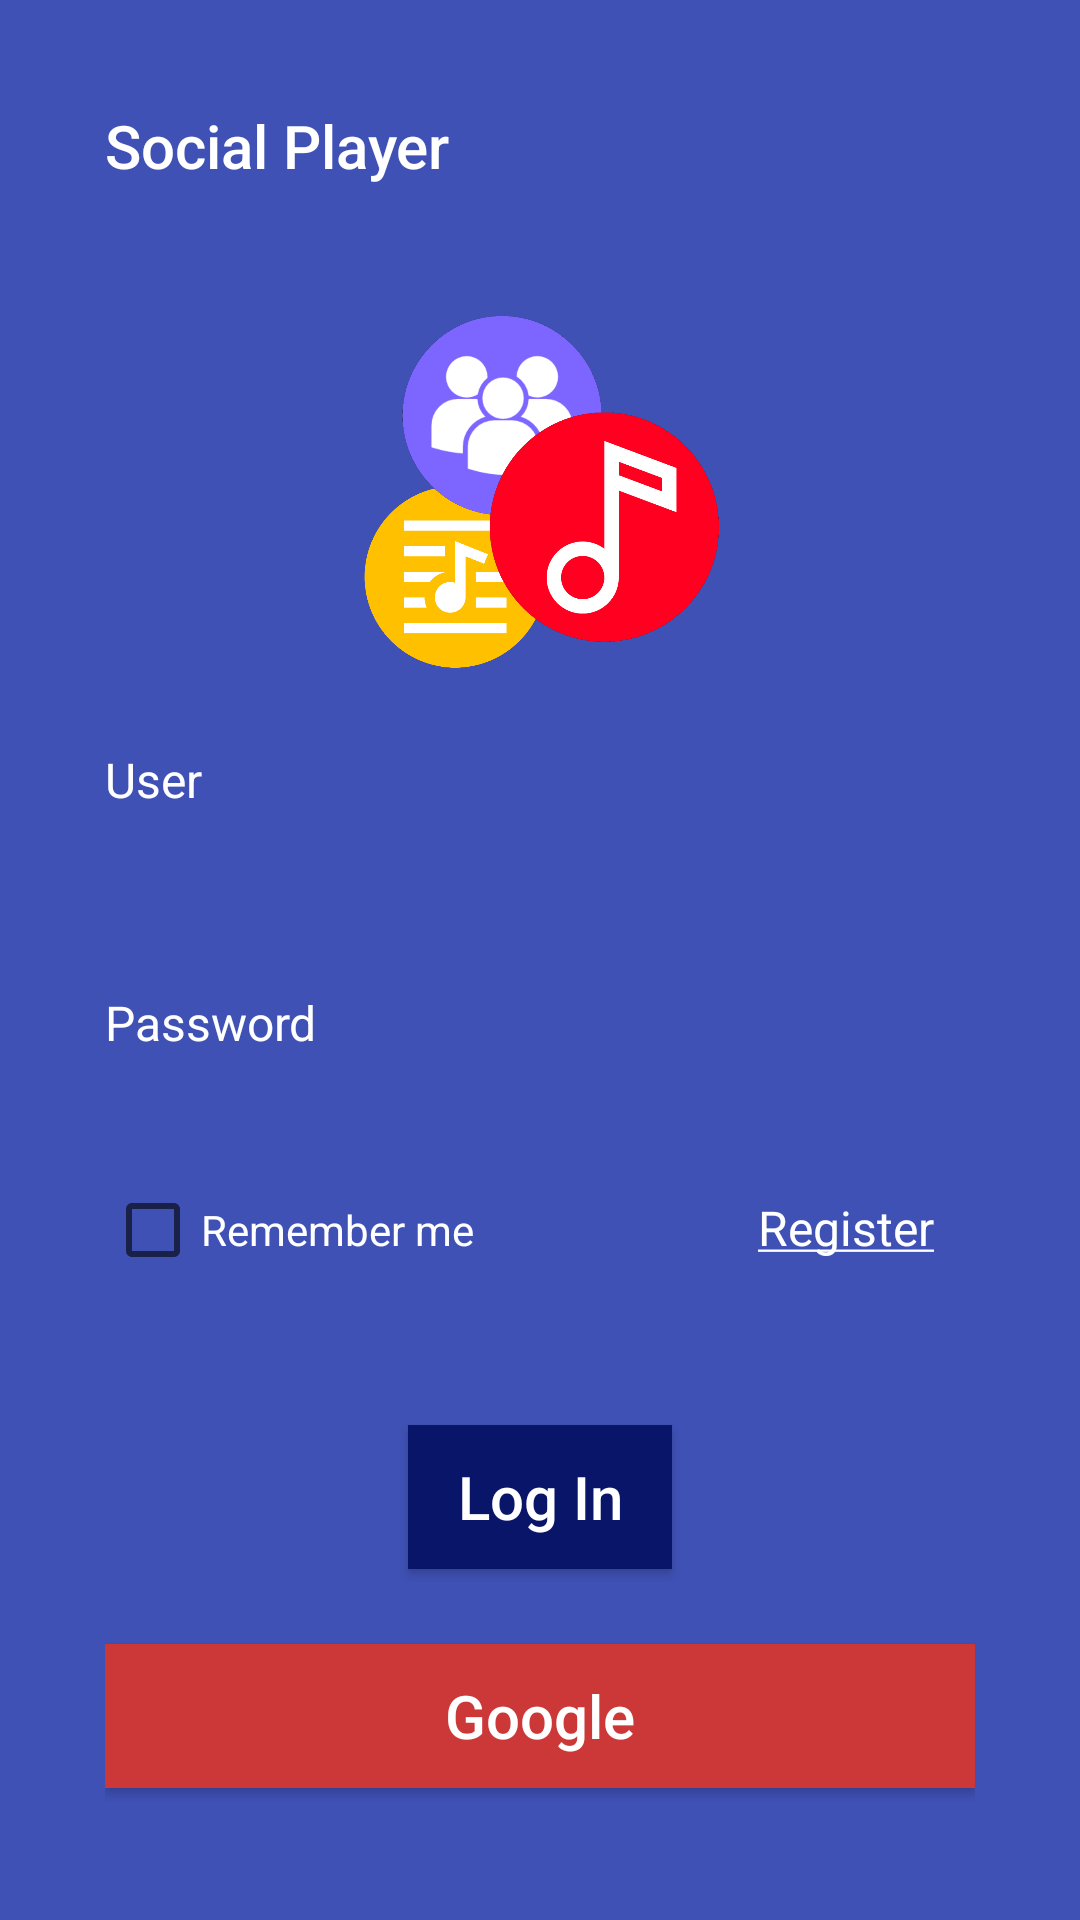

Reconstruct the res/layout file that produces this screen, plus the resources it refers to.
<!-- AndroidManifest.xml: application theme AppTheme -->
<!-- res/layout/activity_login_app_old.xml -->
<?xml version="1.0" encoding="utf-8"?>
<LinearLayout xmlns:android="http://schemas.android.com/apk/res/android"
    xmlns:app="http://schemas.android.com/apk/res-auto"
    xmlns:tools="http://schemas.android.com/tools"
    android:id="@+id/llyLoginPrincipal"
    android:layout_width="match_parent"
    android:layout_height="match_parent"
    android:orientation="vertical"
    tools:context="com.example.mamorky.socialplayer.ui.Login.LoginViewImp"
    android:padding="@dimen/llyPrincipalPadding"
    android:background="?attr/colorPrimary"
    android:screenOrientation="portrait">

    <TextView
        android:id="@+id/textView2"
        android:layout_width="match_parent"
        android:layout_height="wrap_content"
        android:layout_weight="1"
        android:text="Social Player"
        android:textAppearance="@style/TextAppearance.AppCompat.Title"
        android:textColor="@android:color/white" />

    <ImageView
        android:id="@+id/imgLogoLogin"
        android:layout_width="wrap_content"
        android:layout_height="80dp"
        android:layout_weight="1"
        app:srcCompat="@drawable/logo_app" />

    <TextView
        android:id="@+id/txvUser"
        android:layout_width="wrap_content"
        android:layout_height="wrap_content"
        android:text="@string/txvUser"
        android:layout_marginTop="@dimen/txvSignInMargin"
        android:textAppearance="@style/TextAppearance.AppCompat.Widget.PopupMenu.Small"
        android:textColor="@android:color/white"/>

    <EditText
        android:id="@+id/edtUser"
        android:layout_width="match_parent"
        android:layout_height="wrap_content"
        android:layout_marginBottom="@dimen/edtUserMargin"
        android:background="@drawable/borderedittext"
        android:inputType="textEmailAddress"
        android:padding="@dimen/editTextPadding"
        android:textAppearance="@style/TextAppearance.AppCompat.Medium"
        android:textColor="@android:color/black" />

    <TextView
        android:id="@+id/txvPassword"
        android:layout_width="wrap_content"
        android:layout_height="wrap_content"
        android:text="@string/txvPassword"
        android:textAppearance="@style/TextAppearance.AppCompat.Widget.PopupMenu.Small"
        android:backgroundTint="@android:color/darker_gray"
        android:textColor="@android:color/white"/>

    <EditText
        android:id="@+id/edtPassword"
        android:layout_width="match_parent"
        android:layout_height="wrap_content"
        android:layout_marginBottom="@dimen/edtPasswordMargin"
        android:background="@drawable/borderedittext"
        android:inputType="textPassword"
        android:padding="@dimen/editTextPadding"
        android:textAppearance="@style/TextAppearance.AppCompat.Medium"
        android:textColor="@android:color/black" />

    <LinearLayout
        android:layout_width="match_parent"
        android:layout_height="wrap_content"
        android:layout_weight="1"
        android:orientation="horizontal"
        android:layout_marginBottom="@dimen/llyRememberMargin">

        <CheckBox
            android:id="@+id/chkRememberme"
            android:layout_width="wrap_content"
            android:layout_height="wrap_content"
            android:layout_weight="7"
            android:text="@string/chkRemember"
            android:textColor="@android:color/white"
            android:textColorLink="@android:color/darker_gray" />

        <TextView
            android:id="@+id/txvSignUp"
            android:layout_width="wrap_content"
            android:layout_height="wrap_content"
            android:layout_weight="1"
            android:text="@string/txvSignUp"
            android:textAppearance="@style/TextAppearance.AppCompat.Widget.PopupMenu.Small"
            android:textColor="@android:color/white"/>
    </LinearLayout>

    <Button
        android:id="@+id/btnSignIn"
        android:layout_width="wrap_content"
        android:layout_height="wrap_content"
        android:layout_gravity="center"
        android:layout_marginBottom="@dimen/btnSignInMargin"
        android:background="@color/colorPrimaryDark"
        android:text="@string/btnSignIn"
        android:textAppearance="@style/TextAppearance.AppCompat.Widget.ActionBar.Title.Inverse"
        android:padding="@dimen/btnGeneralPadding"/>

    <Button
        android:id="@+id/btnGoogle"
        android:layout_width="match_parent"
        android:layout_height="wrap_content"
        android:layout_marginBottom="@dimen/btnGoogleMargin"
        android:background="@color/btnGoogle"
        android:text="@string/btnGoogle"
        android:textAppearance="@style/TextAppearance.AppCompat.Widget.ActionBar.Title.Inverse"
        android:padding="@dimen/btnGeneralPadding"/>

</LinearLayout>
<!-- resources referenced by this layout -->
<resources>
  <color name="btnGoogle">#cc3838</color>
  <color name="colorPrimaryDark">#091568</color>
  <dimen name="btnGeneralPadding">8dp</dimen>
  <dimen name="btnGoogleMargin">9dp</dimen>
  <dimen name="btnSignInMargin">25dp</dimen>
  <dimen name="editTextPadding">5dp</dimen>
  <dimen name="edtPasswordMargin">8dp</dimen>
  <dimen name="edtUserMargin">25dp</dimen>
  <dimen name="llyPrincipalPadding">35dp</dimen>
  <dimen name="llyRememberMargin">8dp</dimen>
  <dimen name="txvSignInMargin">25dp</dimen>
  <!-- drawable logo_app: png bitmap (drawable, 86997 bytes) -->
  <string name="btnGoogle">Google</string>
  <string name="btnSignIn">Log In</string>
  <string name="chkRemember">Remember me</string>
  <string name="txvPassword">Password</string>
  <string name="txvSignUp"><u>Register</u></string>
  <string name="txvUser">User</string>
  <style parent="Theme.AppCompat.DayNight.NoActionBar" name="AppTheme">
          
          <item name="colorPrimary">@color/colorPrimary</item>
          <item name="colorPrimaryDark">@color/colorPrimaryDark</item>
          <item name="colorAccent">@color/colorAccent</item>
  
          <item name="windowActionBar">false</item>
          <item name="windowActionModeOverlay">true</item>
  
          <item name="actionBarStyle">@style/ThemeActionBar</item>
          <item name="windowActionBarOverlay">true</item>
      </style>
  <color name="colorPrimary">#3F51B5</color>
  <color name="colorAccent">#FF4081</color>
  <style name="ThemeActionBar" parent="Widget.AppCompat.Light.ActionBar.Solid">
          <item name="android:background"> @null </item>
          
          <item name="background">@null</item>
          <item name="android:displayOptions">showHome|useLogo</item>
          <item name="displayOptions">showHome|useLogo</item>
  
      </style>
</resources>
